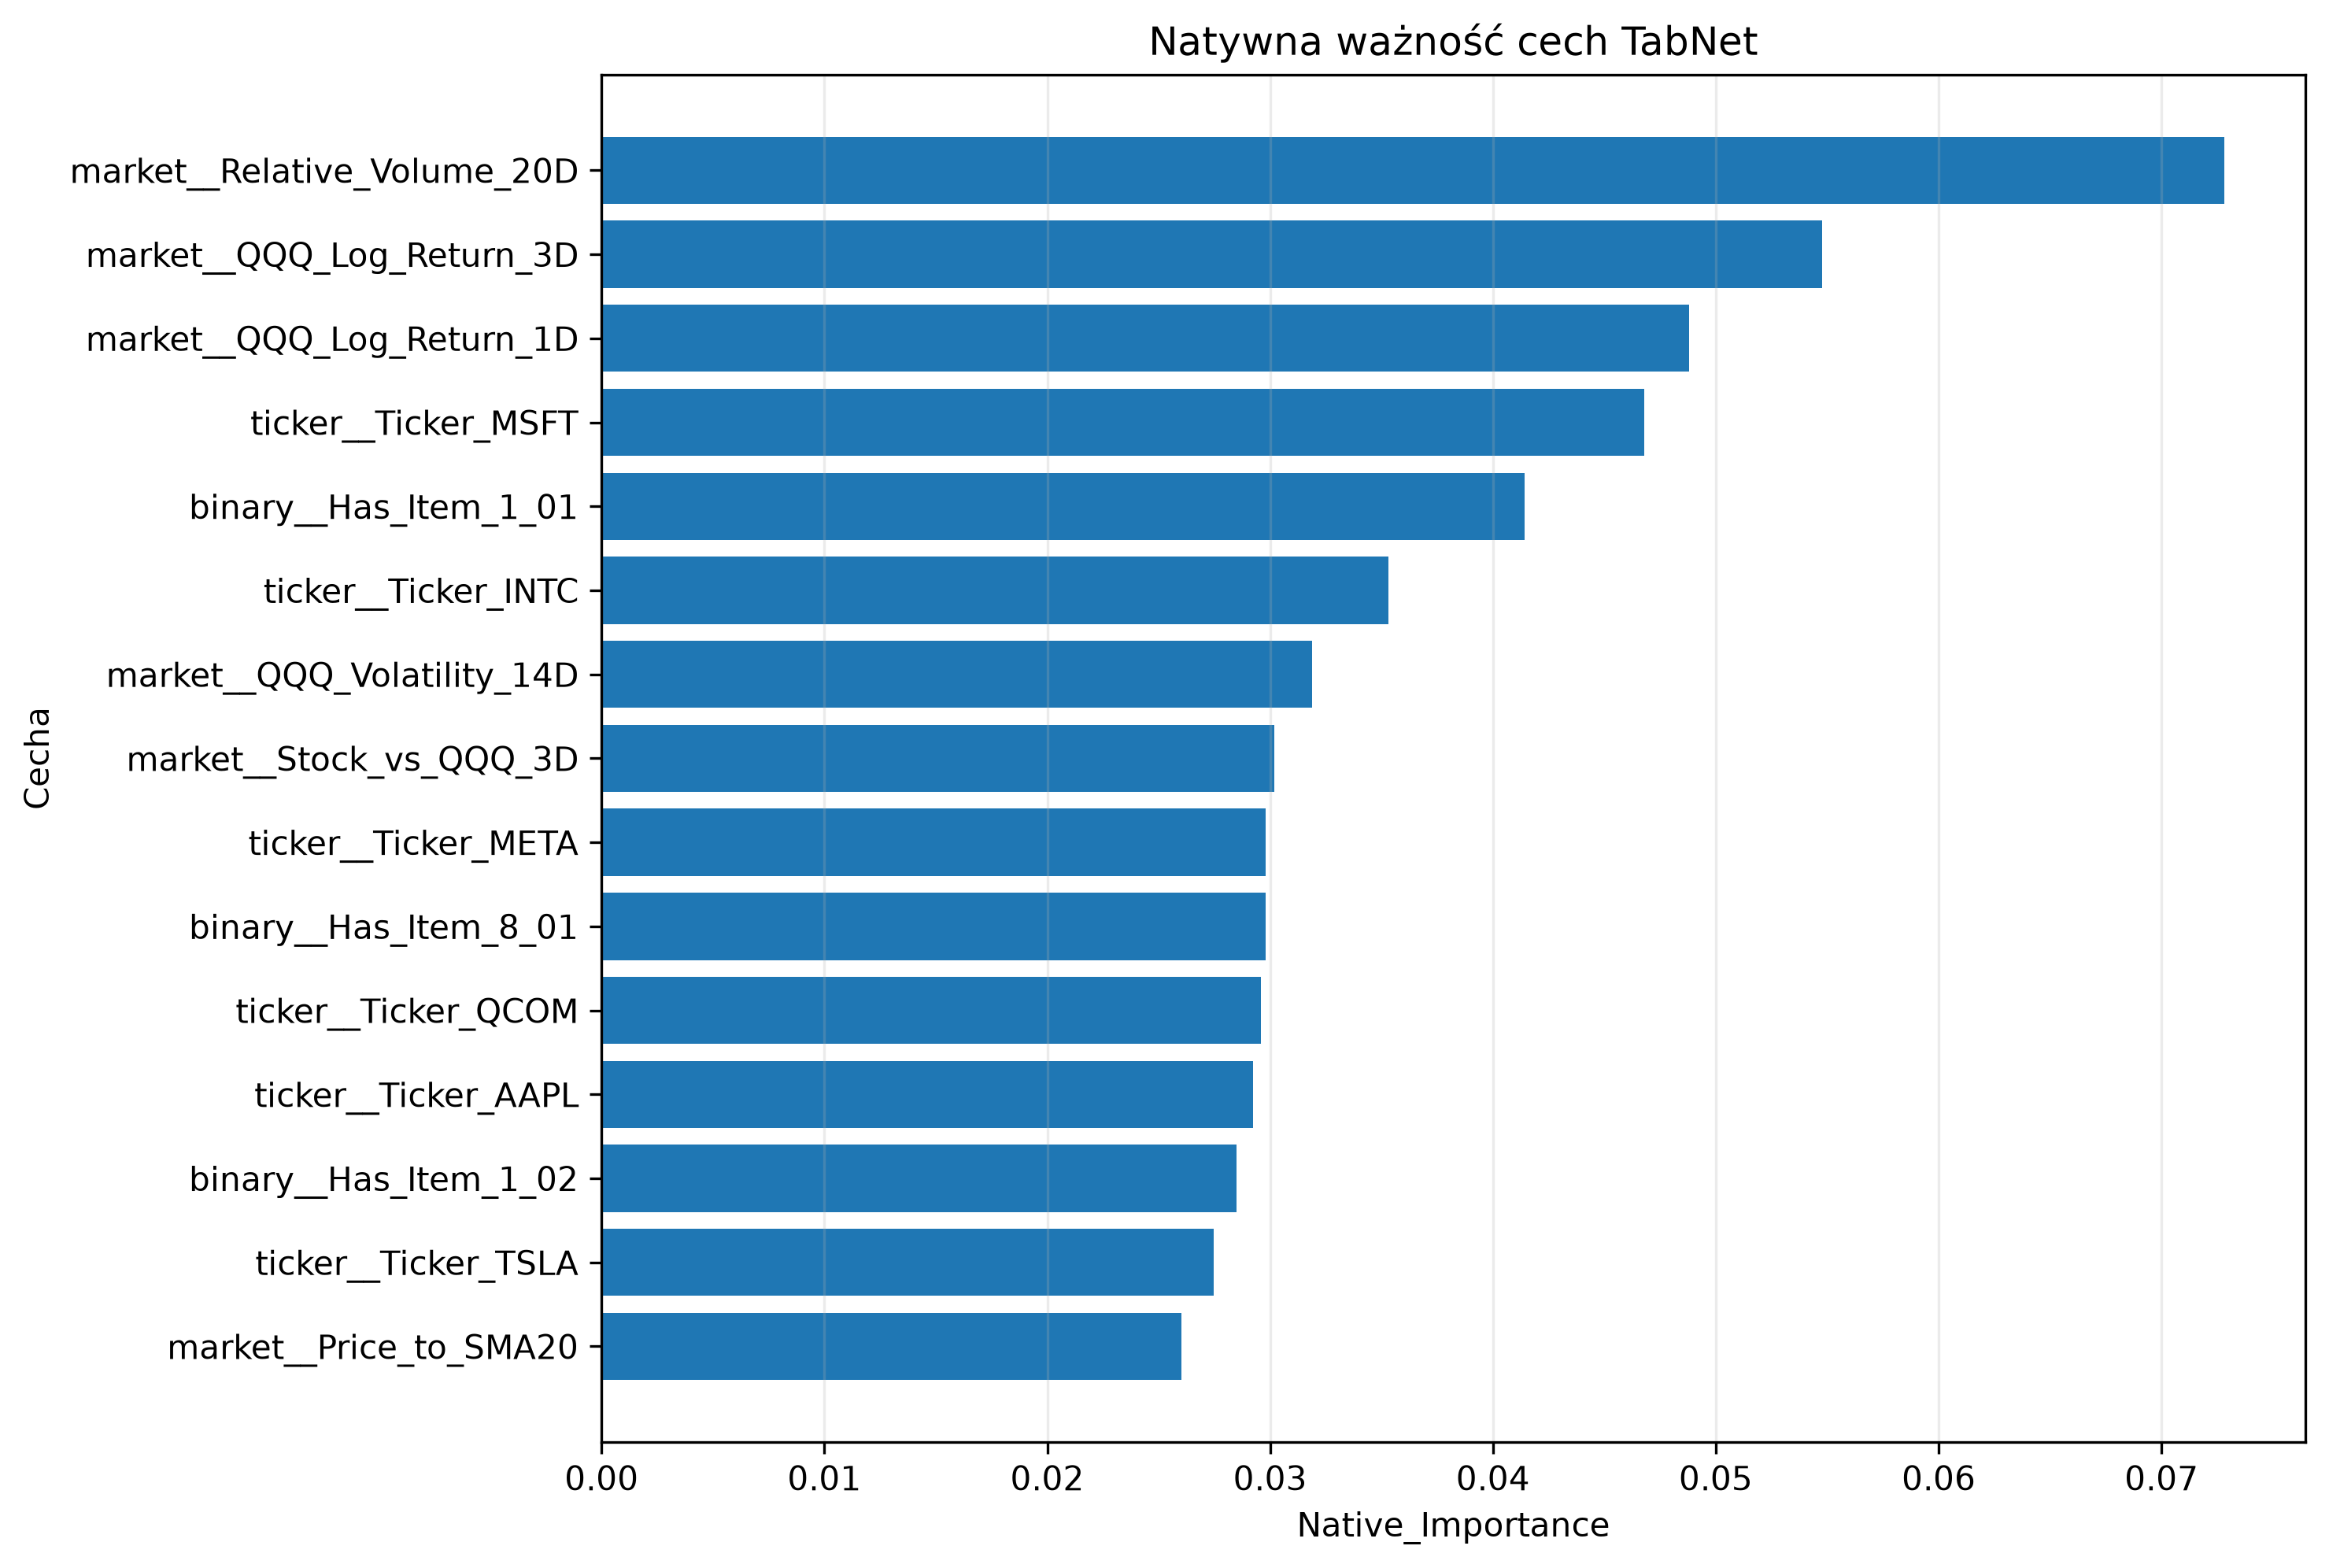

The file beside this chart, header and first rows:
Feature, Native_Importance, Rank
market__Relative_Volume_20D, 0.07281, 1
market__QQQ_Log_Return_3D, 0.05476, 2
market__QQQ_Log_Return_1D, 0.04879, 3
ticker__Ticker_MSFT, 0.04677, 4
binary__Has_Item_1_01, 0.04143, 5
ticker__Ticker_INTC, 0.03531, 6
market__QQQ_Volatility_14D, 0.03187, 7
market__Stock_vs_QQQ_3D, 0.03019, 8
ticker__Ticker_META, 0.0298, 9
binary__Has_Item_8_01, 0.0298, 10
ticker__Ticker_QCOM, 0.02958, 11
ticker__Ticker_AAPL, 0.02924, 12
binary__Has_Item_1_02, 0.02851, 13
ticker__Ticker_TSLA, 0.02746, 14
market__Price_to_SMA20, 0.02602, 15
ticker__Ticker_GOOGL, 0.02581, 16
market__QQQ_Log_Return_5D, 0.0238, 17
sentiment__Mean_Net_Sentiment, 0.02341, 18
market__Intraday_Return, 0.02234, 19
binary__Has_Event_Buyback, 0.01803, 20
binary__Has_Event_Guidance, 0.01767, 21
market__Stock_vs_QQQ_1D, 0.01703, 22
market__Volatility_14D, 0.01696, 23
binary__Has_Item_7_01, 0.01662, 24
binary__Has_Item_2_02, 0.01652, 25
binary__Has_Event_Earnings, 0.01639, 26
binary__Has_Item_2_03, 0.01619, 27
binary__Has_Item_5_02, 0.01611, 28
ticker__Ticker_NFLX, 0.01568, 29
market__Daily_Range, 0.01556, 30
ticker__Ticker_AMD, 0.01541, 31
binary__Has_Item_5_03, 0.0147, 32
sentiment__Sentiment_Momentum_3, 0.01469, 33
market__RSI_14, 0.0142, 34
market__Stock_vs_QQQ_5D, 0.01379, 35
binary__Has_Item_2_01, 0.01372, 36
binary__Has_EX99, 0.01371, 37
ticker__Ticker_AVGO, 0.01342, 38
ticker__Ticker_NVDA, 0.01325, 39
binary__Has_Sentiment_History, 0.01178, 40
ticker__Ticker_AMZN, 0.009653, 41
ticker__Ticker_ADBE, 0.005672, 42
binary__Has_Item_5_07, 0.005531, 43
